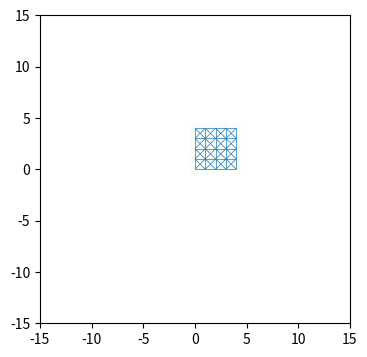

Python code for this plot:
# mesh_main.py



import numpy as np 
import matplotlib.pyplot as plt
from matplotlib.animation import FuncAnimation
from matplotlib.collections import LineCollection
def mesh_gen(N):
	nodes = [(i//N, i%N) for i in range(N*N)]
	edges = []
	for i, n in enumerate(nodes):
		x = n[0]
		y = n[1]
		if (x < N - 1) and (y < N - 1):
			edges.append((i,i+1))
			edges.append((i,i+N))
			edges.append((i,i+N+1))
			edges.append((i+N,i+1))
		elif (x < N - 1) and not (y < N - 1):
			edges.append((i,i+N))
		elif not (x < N - 1) and (y < N - 1):
			edges.append((i,i+1))
	return nodes, edges


N = 5
nodes, edges = mesh_gen(N)


n_p, n_s = len(nodes), len(edges)

G = np.array([0, -1])
DT = 0.01
T = 0
K = 2000
DAMP = 10

## PARTICLES 
pos = np.zeros((n_p, 2), float)
acc = np.zeros((n_p, 2), float)
acc[...] = G
p_pos = np.zeros((n_p, 2), float)
vel = np.zeros((n_p, 2), float)
mass = np.zeros((n_p,1), float)
anchor = np.array([])

## SPRINGS
spring = np.zeros((n_s, 2), int)
dist = np.zeros(n_s, float)


def get_data():
	print("########################")
	print("time: ", T)
	print("pos: \n", pos)
	print("vel: \n", vel)
	print("acc: \n", acc)
	print("–")
	print("spring: \n", spring)
	print("dist: \n", dist)

def verlet():
    global pos, p_pos, vel, T
    n_pos = pos * 2 - p_pos + acc * DT * DT
    n_pos[anchor] = p_pos[anchor]
    p_pos, pos = pos, n_pos
    vel = (pos - p_pos) / DT
    T = T + DT

def hookes(x):
	force = (x - dist) * K
	return force

def constrain():
	global acc
	diff = (pos[spring[...,0]] - pos[spring[...,1]])
	# using and einstien summaiton to take the magnitude of vectors
	x = np.sqrt(np.einsum('ij,ij->i',diff, diff))
	di = (diff.T/x).T
	f = hookes(x)
	f = f.reshape(f.size, 1)
	acc[spring[...,0]] = acc[spring[...,0]]*0 + G - (di*f)/mass[spring[...,0]]
	acc[spring[...,1]] = acc[spring[...,1]]*0 + G + (di*f)/mass[spring[...,1]]
	print(acc)

def get_dist():
	diff = (pos[spring[...,0]] - pos[spring[...,1]])
	# using and einstien summaiton to take the magnitude of vectors
	return np.sqrt(np.einsum('ij,ij->i',diff, diff))

def set_dist():
	global dist
	diff = (pos[spring[...,0]] - pos[spring[...,1]])
	# using and einstien summaiton to take the magnitude of vectors
	dist = np.sqrt(np.einsum('ij,ij->i',diff, diff))

def run():
	verlet()
	constrain()


def get_edge():
	lines = []
	for e in spring:
		lines.append((pos[e[0]], pos[e[1]]))
	return lines


mass = mass + 1
achrs = [(0, N-1), (N-1,N-1)]
anchor = np.array([nodes.index(i) for i in achrs])
pos = p_pos = np.array(nodes)
spring = np.array(edges)

set_dist()

def plot():
	fig = plt.figure(figsize = (4, 4))
	ax = plt.axes(xlim = (-15, 15), ylim = (-15, 15))
	scatter = ax.scatter(pos[..., 0], pos[..., 1], c=acc[..., 1], cmap='Greens')
	line_segments = LineCollection(get_edge(),
	                               linewidths=(0.5),
	                               linestyles='solid')
	# line_segments.set_array(x)
	ax.add_collection(line_segments)

	def update(frame_number):
		scatter.set_offsets(pos)
		scatter.set_array(c=acc[..., 1])
		line_segments.set_segments(get_edge())
		run()
		return scatter, line_segments

	anim = FuncAnimation(fig, update, interval = 10)
	plt.show()


plot()









